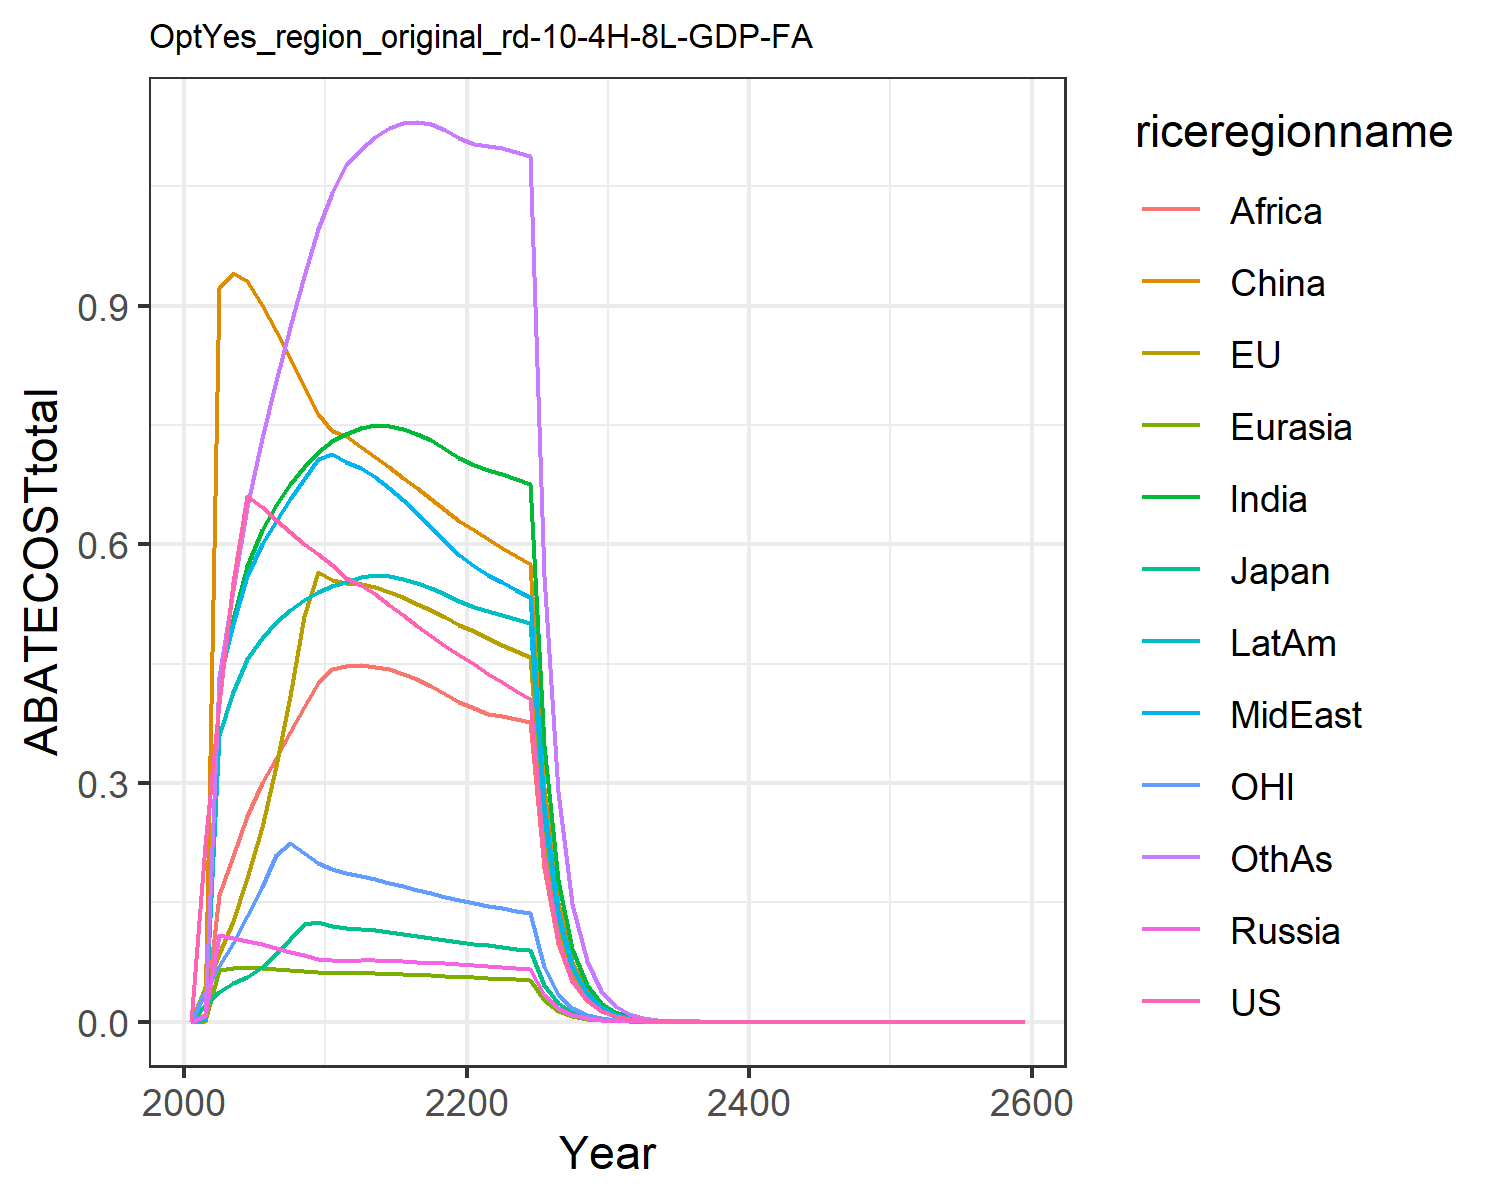

Values plotted in this chart, from the file beside it:
0.0, 0.0, 0.0, 0.0, 0.0, 0.0, 0.0, 0.0, 0.0, 0.0, 0.0, 0.0
0.2219, 0.04288, 0.02148, 0.006649, 0.0009619, 0.008639, 0.007641, 0.003613, 0.005771, 0.003764, 0.03724, 0.006592
0.4003, 0.08505, 0.03714, 0.1092, 0.06494, 0.9218, 0.4298, 0.4287, 0.1598, 0.3608, 0.06993, 0.4328
0.5523, 0.1271, 0.04894, 0.1057, 0.06719, 0.9411, 0.5065, 0.5, 0.208, 0.4142, 0.09928, 0.542
0.6601, 0.1806, 0.05612, 0.1015, 0.06799, 0.9308, 0.5726, 0.5605, 0.2584, 0.4555, 0.1328, 0.6474
0.6475, 0.2452, 0.06877, 0.0972, 0.0676, 0.9008, 0.6183, 0.6007, 0.2996, 0.4825, 0.1695, 0.7339
0.6305, 0.3211, 0.08551, 0.09281, 0.06662, 0.8685, 0.6495, 0.6297, 0.3319, 0.5019, 0.209, 0.8055
0.6149, 0.4095, 0.1037, 0.08825, 0.06528, 0.8343, 0.6758, 0.6566, 0.3637, 0.5175, 0.2246, 0.8731
0.6005, 0.51, 0.1233, 0.08368, 0.0637, 0.7994, 0.6977, 0.6822, 0.3951, 0.5299, 0.2115, 0.9367
0.5874, 0.5658, 0.1255, 0.07918, 0.06195, 0.7641, 0.7155, 0.7067, 0.426, 0.5395, 0.1996, 0.996
0.5735, 0.555, 0.1203, 0.07698, 0.0611, 0.7426, 0.7292, 0.7141, 0.4438, 0.5471, 0.1915, 1.042
0.5578, 0.551, 0.1178, 0.07681, 0.06108, 0.7357, 0.7392, 0.7031, 0.4477, 0.5523, 0.1866, 1.076
0.5491, 0.5506, 0.1166, 0.07715, 0.0612, 0.7226, 0.7467, 0.6963, 0.4481, 0.5592, 0.1832, 1.096
0.5372, 0.5466, 0.1146, 0.07698, 0.06097, 0.7097, 0.7498, 0.6849, 0.4464, 0.5614, 0.1791, 1.112
0.524, 0.5406, 0.1124, 0.07652, 0.06052, 0.6968, 0.7491, 0.6709, 0.4427, 0.5604, 0.1746, 1.123
0.5106, 0.5333, 0.1099, 0.07587, 0.05991, 0.6837, 0.7454, 0.6553, 0.4371, 0.557, 0.1701, 1.129
0.4974, 0.5253, 0.1074, 0.07511, 0.05919, 0.6704, 0.7391, 0.6388, 0.4301, 0.5518, 0.1657, 1.131
0.4846, 0.5168, 0.105, 0.07427, 0.05837, 0.657, 0.7306, 0.6218, 0.4218, 0.5451, 0.1614, 1.128
0.4724, 0.5081, 0.1026, 0.07338, 0.05749, 0.6434, 0.7203, 0.6045, 0.4125, 0.5373, 0.1572, 1.121
0.4607, 0.4992, 0.1002, 0.07244, 0.05655, 0.6298, 0.7084, 0.5871, 0.4023, 0.5285, 0.1532, 1.111
0.4491, 0.4905, 0.09799, 0.07141, 0.05567, 0.6174, 0.6993, 0.5728, 0.3937, 0.5213, 0.1494, 1.104
0.4376, 0.4822, 0.09586, 0.07027, 0.05489, 0.6063, 0.6937, 0.562, 0.3873, 0.5164, 0.1459, 1.101
0.4265, 0.474, 0.09381, 0.0691, 0.05411, 0.5957, 0.6882, 0.552, 0.3836, 0.5116, 0.1424, 1.098
0.416, 0.4659, 0.09184, 0.06792, 0.05333, 0.5853, 0.6825, 0.5425, 0.3803, 0.5067, 0.1391, 1.093
0.4058, 0.4579, 0.08993, 0.06675, 0.05255, 0.5751, 0.6764, 0.5332, 0.377, 0.5016, 0.136, 1.088
0.2055, 0.2335, 0.04571, 0.03403, 0.02685, 0.2932, 0.3475, 0.2719, 0.1938, 0.2574, 0.06901, 0.5606
0.1042, 0.1191, 0.02325, 0.01734, 0.01371, 0.1494, 0.1783, 0.1385, 0.09948, 0.132, 0.03505, 0.2885
0.05284, 0.06075, 0.01183, 0.00883, 0.006997, 0.07608, 0.09138, 0.07057, 0.05101, 0.06759, 0.0178, 0.1483
0.02678, 0.03096, 0.006014, 0.004495, 0.003568, 0.03873, 0.04678, 0.03592, 0.02613, 0.03458, 0.009039, 0.07609
0.01357, 0.01577, 0.003056, 0.002287, 0.001818, 0.01971, 0.02392, 0.01828, 0.01337, 0.01768, 0.004587, 0.039
0.006864, 0.008006, 0.001549, 0.001161, 0.0009245, 0.01, 0.0122, 0.009281, 0.006822, 0.009014, 0.002322, 0.01993
0.003464, 0.004053, 0.000783, 0.0005879, 0.0004687, 0.005062, 0.006206, 0.004702, 0.00347, 0.00458, 0.001173, 0.01015
0.001747, 0.00205, 0.0003954, 0.0002974, 0.0002374, 0.002558, 0.003152, 0.00238, 0.001763, 0.002324, 0.0005916, 0.005165
0.000881, 0.001036, 0.0001996, 0.0001504, 0.0001202, 0.001292, 0.001599, 0.001204, 0.0008947, 0.001178, 0.0002983, 0.002624
0.0004441, 0.0005233, 0.0001007, 7.599152027985637e-5, 6.079528355062709e-5, 0.0006523, 0.0008109, 0.0006085, 0.0004537, 0.0005971, 0.0001504, 0.001332
0.0002239, 0.0002642, 5.080515260214785e-5, 3.839212212874523e-5, 3.0743623057890146e-5, 0.0003292, 0.0004109, 0.0003076, 0.0002299, 0.0003023, 7.582915386543642e-5, 0.0006758
0.0001129, 0.0001334, 2.5627690084899388e-5, 1.9391327944021634e-5, 1.554083511845187e-5, 0.0001661, 0.0002081, 0.0001554, 0.0001164, 0.000153, 3.822295258246306e-5, 0.0003426
5.6889990796379616e-5, 6.733610187080374e-5, 1.2926162160387772e-5, 9.79212664218601e-6, 7.853679016347212e-6, 8.38088881302444e-5, 0.0001053, 7.84947878507581e-5, 5.89331829160482e-5, 7.741397635275563e-5, 1.9265850637844725e-5, 0.0001735
2.8676209411463574e-5, 3.398221709276979e-5, 6.519244418442953e-6, 4.944818231630089e-6, 3.968904637576561e-6, 4.227261062140639e-5, 5.3289917525959457e-5, 3.964097603355801e-5, 2.981659078753113e-5, 3.914961259338345e-5, 9.710355967747453e-6, 8.787022592399205e-5
1.4454582793821278e-5, 1.714709717804817e-5, 3.2877447675288223e-6, 2.4964954948660494e-6, 2.0075942675139035e-6, 2.131826971056003e-5, 2.695282105261484e-5, 2.0015683376546585e-5, 1.507948161291542e-5, 1.9792543865984105e-5, 4.894056928131824e-6, 4.446993724688188e-5
7.285984482851264e-6, 8.65111569880801e-6, 1.6579667460687955e-6, 1.2596035112029587e-6, 1.0121989482213725e-6, 1.075211403097112e-5, 1.363042151548416e-5, 1.0108323906856486e-5, 7.623466896439398e-6, 1.000321217033112e-5, 2.466561736606707e-6, 2.2496387694338035e-5
3.6725697259756053e-6, 4.364175856578326e-6, 8.360515647661419e-7, 4.427070315750384e-6, 3.5591033115066585e-6, 3.774296124929947e-5, 4.7968009110963956e-5, 3.551870283388707e-5, 2.6830996246607178e-5, 3.519961626317856e-5, 1.243098007495322e-6, 7.922443715208057e-5
1.8511896338367901e-6, 2.201334238082685e-6, 4.215720671766011e-7, 2.2339042555246338e-6, 1.7967315437536544e-6, 1.9026664986006592e-5, 2.423819708127991e-5, 1.7925222471659664e-5, 1.3555680583639113e-5, 1.7781025667723953e-5, 6.264839569843063e-7, 4.004773959290466e-5
9.331053734387443e-7, 1.1102678570113142e-6, 2.125659949270447e-7, 1.1271101022861171e-6, 9.069010755128213e-7, 9.590561739925164e-6, 1.2244474539738737e-5, 9.04513124823521e-6, 6.846805926173127e-6, 8.980116247477092e-6, 3.15723102583651e-7, 2.023763271949324e-5
4.703370108208023e-7, 5.59926993466959e-7, 1.0717668651179432e-7, 5.686251745018415e-7, 4.5769589381475586e-7, 4.833749557669814e-6, 6.184174078934581e-6, 4.563661177143942e-6, 3.457388808748828e-6, 4.53442704200012e-6, 1.5910909857679633e-7, 1.0223919374768205e-5
2.370751776468581e-7, 2.823581514550215e-7, 5.403717763285948e-8, 2.8684523934022983e-7, 2.309617773835617e-7, 2.436052274272704e-6, 3.1227298743540864e-6, 2.302315966039768e-6, 1.745469057040796e-6, 2.289213608474318e-6, 8.01818880416541e-8, 5.163723310254337e-6
1.194981810036313e-7, 1.4237627647152146e-7, 2.7244063742997293e-8, 1.4468867097325107e-7, 1.1653443713359875e-7, 1.2275938209834357e-6, 1.576546573202797e-6, 1.1613785846010504e-6, 8.810266027958262e-7, 1.1555293708174347e-6, 4.040643019177426e-8, 2.6073961536152184e-6
6.023301952794162e-8, 7.178704893686898e-8, 1.3735327660626377e-8, 7.297765301693951e-8, 5.879279610752527e-8, 6.185735938909473e-7, 7.958047980798317e-7, 5.857927468017235e-7, 4.446180931403028e-7, 5.831939951058916e-7, 2.036188324131804e-8, 1.3163131238810581e-6
3.036029546776368e-8, 3.619330738797892e-8, 6.924604813139405e-9, 3.680582977427853e-8, 2.9658812902195304e-8, 3.116731088112375e-7, 4.0164337241889945e-7, 2.954466135313295e-7, 2.2434375210465281e-7, 2.9429877922885925e-7, 1.0260746458088444e-8, 6.643978521343179e-7
1.530295462464259e-8, 1.8246788652446546e-8, 3.490926057702729e-9, 1.856168076054744e-8, 1.496053047911098e-8, 1.5702940795540842e-7, 2.0268202336113445e-7, 1.4899857710228746e-7, 1.1318173098237912e-7, 1.4849527747342694e-7, 5.170515126188737e-9, 3.352909909693311e-7
7.713339993827138e-9, 9.198620464372138e-9, 1.7598545868485215e-9, 9.36039810290871e-9, 7.545833378939229e-9, 7.911130746614529e-8, 1.0226713705019498e-7, 7.51374118076152e-8, 5.7092662923807106e-8, 7.491874140543368e-8, 2.6054502915942973e-9, 1.6917932235642565e-7
3.887832284804256e-9, 4.637019738871296e-9, 8.871644439415693e-10, 4.720085112912305e-9, 3.805725917421089e-9, 3.9854194800067667e-8, 5.1595084283252265e-8, 3.7888202473438345e-8, 2.8795949365438395e-8, 3.779430552212556e-8, 1.3128834158631038e-9, 8.535142921482128e-8
1.959613521271492e-9, 2.3374207783909965e-9, 4.47222202743858e-10, 2.3800483905106557e-9, 1.919290365869479e-9, 2.0076557119436496e-8, 2.6027744976098068e-8, 1.9104155289050466e-8, 1.4522273709021027e-8, 1.906445202297588e-8, 6.615523005869893e-10, 4.305446545839135e-8
9.87713990184665e-10, 1.178197606429987e-9, 2.2544213903342358e-10, 1.2000627938537918e-9, 9.678750073668236e-10, 1.011313503809293e-8, 1.312879689069693e-8, 9.632298418957404e-9, 7.323091299684749e-9, 9.615856134607419e-9, 3.333474256255915e-10, 2.171574328618075e-8
4.978401092884042e-10, 5.938600054053891e-10, 1.1364227704568021e-10, 6.050705291463349e-10, 4.880626627706235e-10, 5.094073823151563e-9, 6.6218183944165454e-9, 4.856375395402396e-9, 3.692452829004679e-9, 4.8497631379294324e-9, 1.6796746372571515e-10, 1.0951787034345442e-8
2.509264838317354e-10, 2.9932019678132745e-10, 5.7284665788703705e-11, 3.050656753009428e-10, 2.461000469817141e-10, 2.5658358962027896e-9, 3.3396193370378923e-9, 2.4483674603180743e-9, 1.861657599557159e-9, 2.4458228340420703e-9, 8.463472502022227e-11, 5.522723720721656e-9
1.2647395700685754e-10, 1.5086036247813743e-10, 2.887559626860497e-11, 1.53803898214116e-10, 1.240879186601651e-10, 1.2923434913720835e-9, 1.684174624422175e-9, 1.2343110139667188e-9, 9.38538981092479e-10, 1.2334002468959501e-9, 4.264494803126353e-11, 2.784732685943702e-9
6.374611989901375e-11, 7.603306942336736e-11, 1.4555197943749957e-11, 7.754060911643137e-11, 6.256489333063561e-11, 6.508989882397253e-10, 8.492792486597807e-10, 6.222397383785622e-10, 4.731245338737372e-10, 6.219565603568322e-10, 2.1487326050717354e-11, 1.404038546613178e-9
3.212953994921372e-11, 3.831943736293815e-11, 7.336691715170356e-12, 3.909129392071571e-11, 3.154400797766579e-11, 3.2782101760195047e-10, 4.282424026516164e-10, 3.1367315701469703e-10, 2.3849098539713206e-10, 3.136138600327312e-10, 1.0826625953230089e-11, 7.078528653852132e-10
1.6193973553703678e-11, 1.9311936857254543e-11, 3.698092874199073e-12, 1.9707015554422553e-11, 1.5903378799688757e-11, 1.6510052932133234e-10, 2.15926954975305e-10, 1.5811921659647752e-10, 1.2021101080820433e-10, 1.5812902494500337e-10, 5.4550664654967636e-12, 3.5684385187952735e-10
